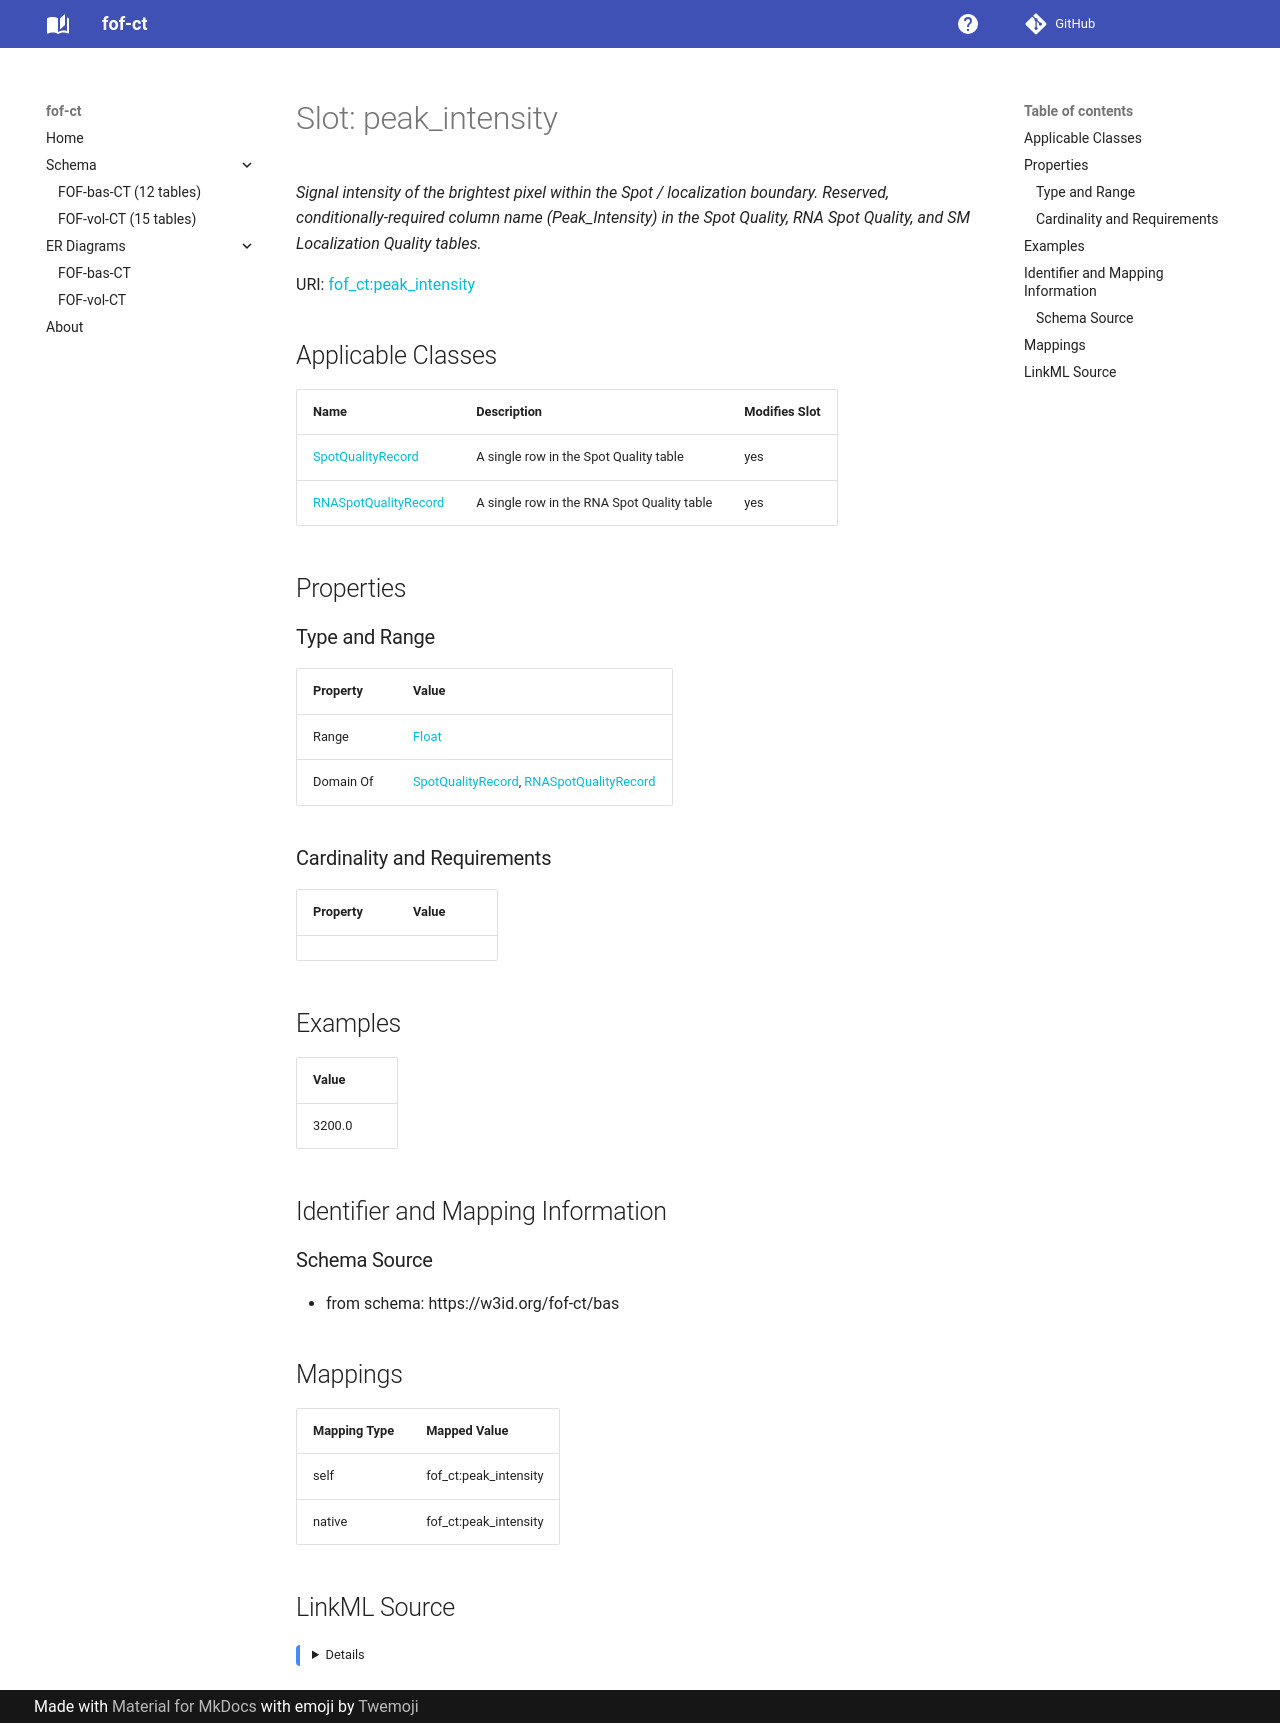

repository: strambc/fof-ct-linkml · page: bas/peak_intensity/index.html · generator: mkdocs

---
search:
  boost: 5.0
---

# Slot: peak_intensity 


_Signal intensity of the brightest pixel within the Spot / localization boundary. Reserved, conditionally-required column name (Peak_Intensity) in the Spot Quality, RNA Spot Quality, and SM Localization Quality tables._



<div data-search-exclude markdown="1">



URI: [fof_ct:peak_intensity](https://w3id.org/fof-ct/peak_intensity)
<!-- no inheritance hierarchy -->





## Applicable Classes

| Name | Description | Modifies Slot |
| --- | --- | --- |
| [SpotQualityRecord](SpotQualityRecord.md) | A single row in the Spot Quality table |  yes  |
| [RNASpotQualityRecord](RNASpotQualityRecord.md) | A single row in the RNA Spot Quality table |  yes  |






## Properties

### Type and Range

| Property | Value |
| --- | --- |
| Range | [Float](Float.md) |
| Domain Of | [SpotQualityRecord](SpotQualityRecord.md), [RNASpotQualityRecord](RNASpotQualityRecord.md) |

### Cardinality and Requirements

| Property | Value |
| --- | --- |









## Examples

| Value |
| --- |
| 3200.0 |



## Identifier and Mapping Information





### Schema Source


* from schema: https://w3id.org/fof-ct/bas




## Mappings

| Mapping Type | Mapped Value |
| ---  | ---  |
| self | fof_ct:peak_intensity |
| native | fof_ct:peak_intensity |




## LinkML Source

<details>
```yaml
name: peak_intensity
description: Signal intensity of the brightest pixel within the Spot / localization
  boundary. Reserved, conditionally-required column name (Peak_Intensity) in the Spot
  Quality, RNA Spot Quality, and SM Localization Quality tables.
examples:
- value: '3200.0'
from_schema: https://w3id.org/fof-ct/bas
rank: 1000
domain_of:
- SpotQualityRecord
- RNASpotQualityRecord
range: float

```
</details></div>
